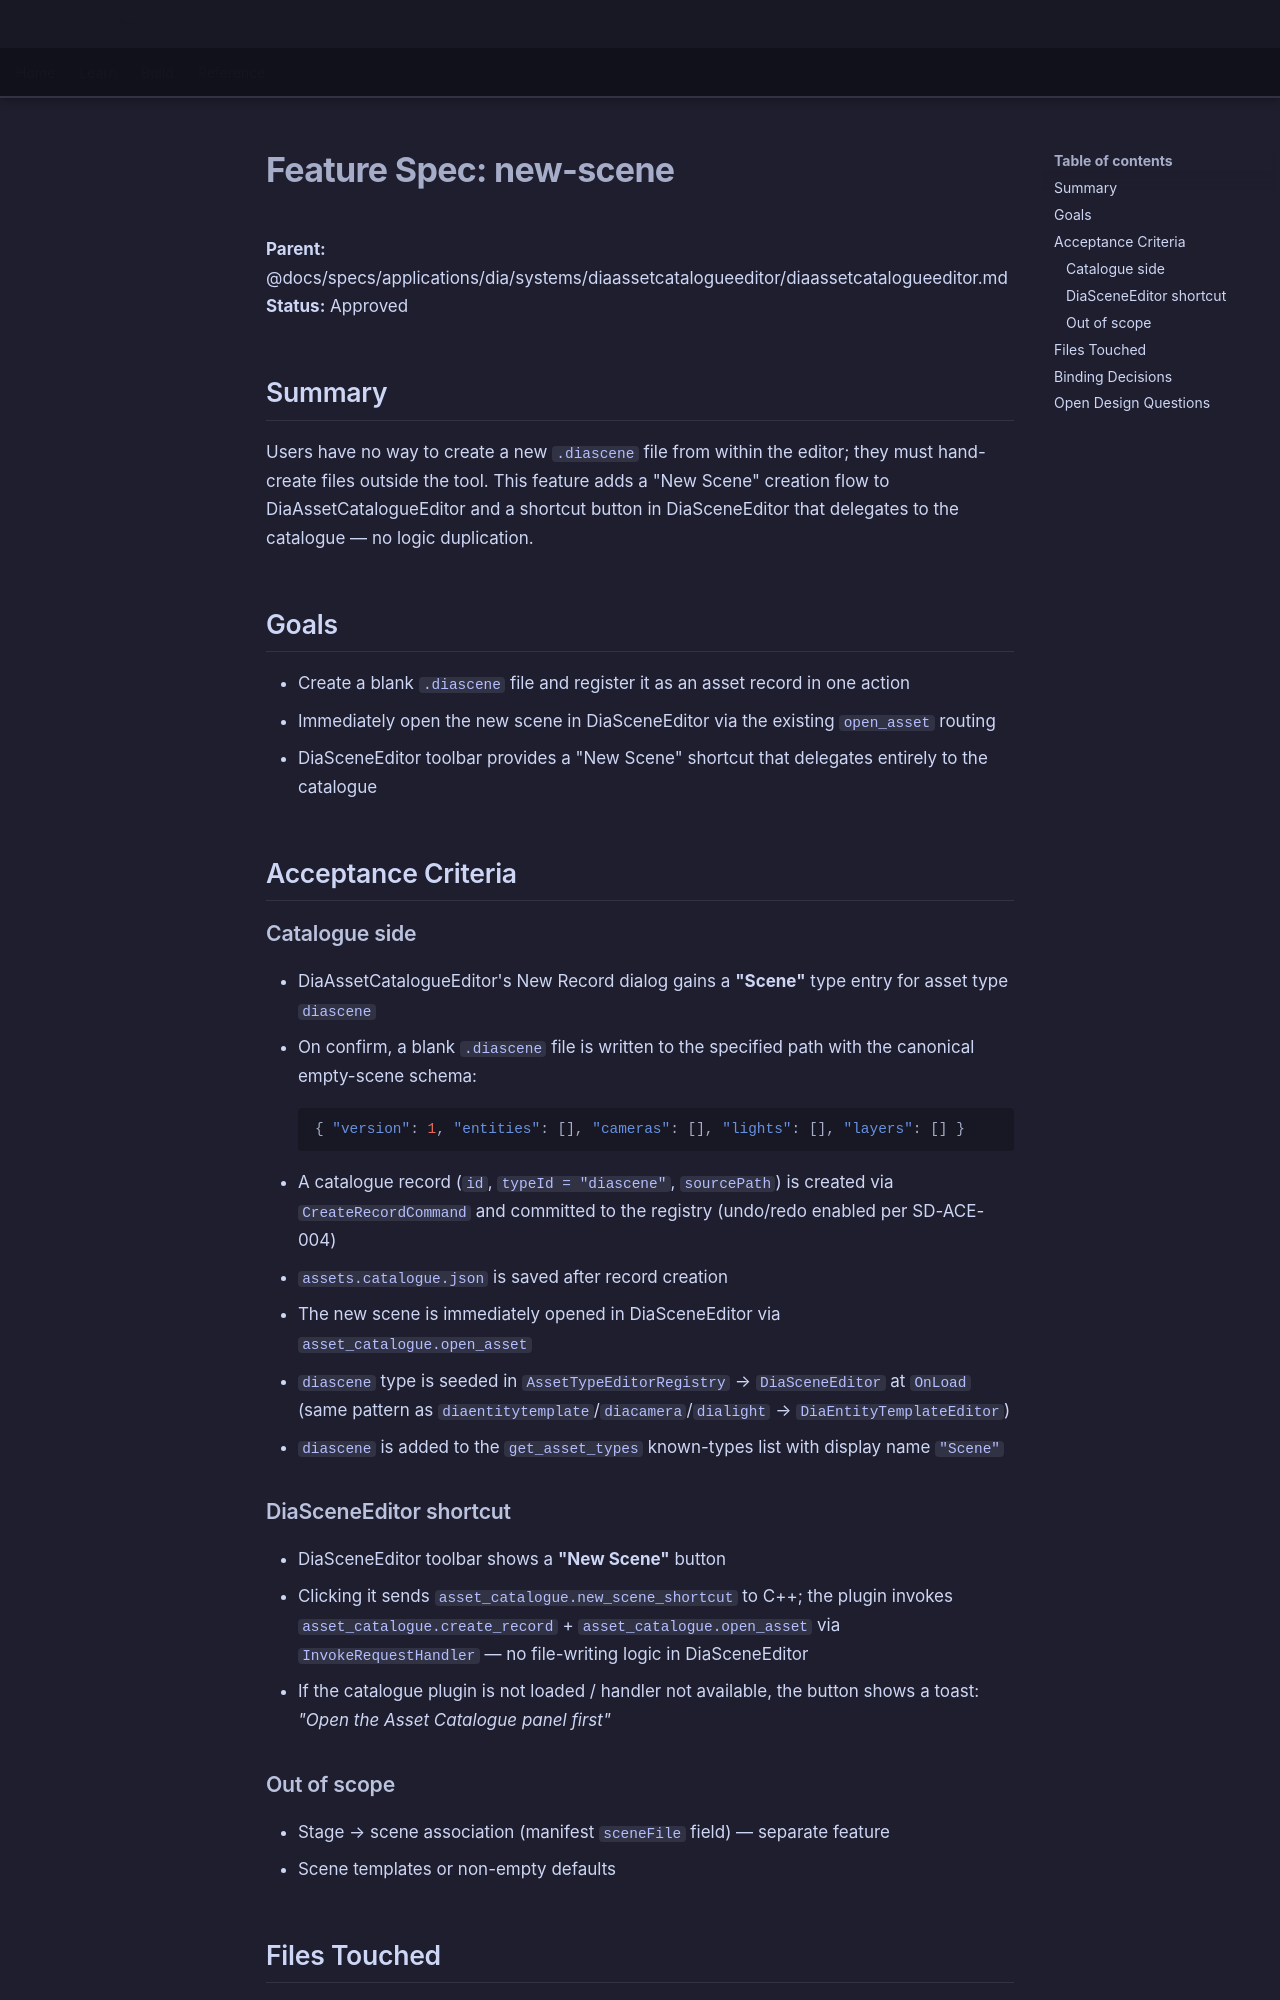

repository: LenihanConor/Cluiche · page: specs/applications/dia/systems/diaassetcatalogueeditor/new-scene/index.html · generator: mkdocs

# Feature Spec: new-scene

**Parent:** @docs/specs/applications/dia/systems/diaassetcatalogueeditor/diaassetcatalogueeditor.md
**Status:** Approved

## Summary

Users have no way to create a new `.diascene` file from within the editor; they must hand-create files outside the tool. This feature adds a "New Scene" creation flow to DiaAssetCatalogueEditor and a shortcut button in DiaSceneEditor that delegates to the catalogue — no logic duplication.

## Goals

- Create a blank `.diascene` file and register it as an asset record in one action
- Immediately open the new scene in DiaSceneEditor via the existing `open_asset` routing
- DiaSceneEditor toolbar provides a "New Scene" shortcut that delegates entirely to the catalogue

## Acceptance Criteria

### Catalogue side

- DiaAssetCatalogueEditor's New Record dialog gains a **"Scene"** type entry for asset type `diascene`
- On confirm, a blank `.diascene` file is written to the specified path with the canonical empty-scene schema:
  ```json
  { "version": 1, "entities": [], "cameras": [], "lights": [], "layers": [] }
  ```
- A catalogue record (`id`, `typeId = "diascene"`, `sourcePath`) is created via `CreateRecordCommand` and committed to the registry (undo/redo enabled per SD-ACE-004)
- `assets.catalogue.json` is saved after record creation
- The new scene is immediately opened in DiaSceneEditor via `asset_catalogue.open_asset`
- `diascene` type is seeded in `AssetTypeEditorRegistry` → `DiaSceneEditor` at `OnLoad` (same pattern as `diaentitytemplate`/`diacamera`/`dialight` → `DiaEntityTemplateEditor`)
- `diascene` is added to the `get_asset_types` known-types list with display name `"Scene"`

### DiaSceneEditor shortcut

- DiaSceneEditor toolbar shows a **"New Scene"** button
- Clicking it sends `asset_catalogue.new_scene_shortcut` to C++; the plugin invokes `asset_catalogue.create_record` + `asset_catalogue.open_asset` via `InvokeRequestHandler` — no file-writing logic in DiaSceneEditor
- If the catalogue plugin is not loaded / handler not available, the button shows a toast: _"Open the Asset Catalogue panel first"_

### Out of scope

- Stage → scene association (manifest `sceneFile` field) — separate feature
- Scene templates or non-empty defaults
